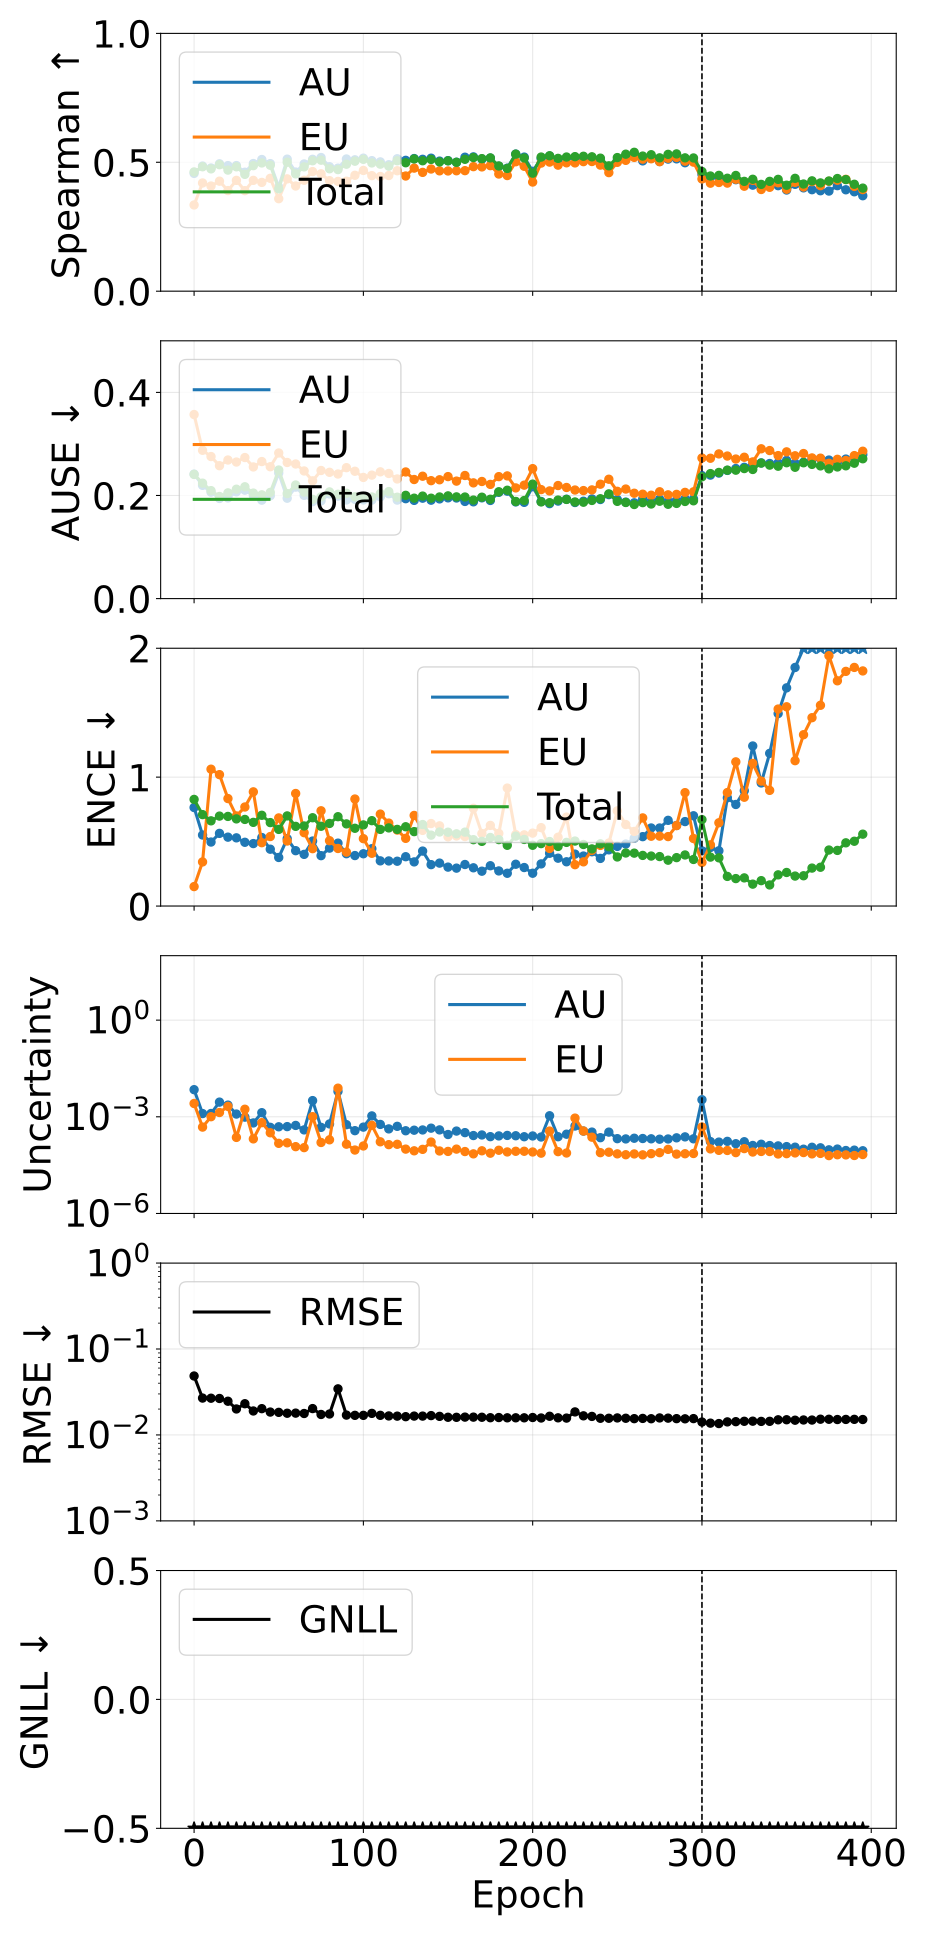

Data behind this chart, as committed beside it:
phase, source_epoch, epoch, pearson_aleatoric, pearson_epistemic, pearson_total, spearman_aleatoric, spearman_epistemic, spearman_total, ause_aleatoric, ause_epistemic, ause_total, ence_aleatoric, ence_epistemic, ence_total, magnitude_aleatoric, magnitude_epistemic, magnitude_total, rmse_e_atom, nll_energy
pretrain, 0, 0, 0.3224, 0.317, 0.3368, 0.4569, 0.3344, 0.4625, 0.2415, 0.357, 0.2409, 0.7644, 0.1509, 0.8271, 0.006946, 0.002586, 0.009532, 0.04854, -1.572
pretrain, 5, 5, 0.1404, 0.1612, 0.1474, 0.4854, 0.4198, 0.4827, 0.2197, 0.2877, 0.2239, 0.551, 0.3422, 0.7092, 0.001258, 0.0004788, 0.001737, 0.02687, -2.584
pretrain, 10, 10, 0.4213, 0.5077, 0.4909, 0.4778, 0.4079, 0.4745, 0.2065, 0.2756, 0.2094, 0.4965, 1.062, 0.661, 0.001265, 0.001005, 0.00227, 0.02676, -2.863
pretrain, 15, 15, 0.6551, 0.6747, 0.6653, 0.4941, 0.4268, 0.4906, 0.1942, 0.2577, 0.1981, 0.5638, 1.019, 0.6978, 0.002854, 0.001359, 0.004212, 0.02658, -2.95
pretrain, 20, 20, 0.6361, 0.655, 0.6499, 0.4871, 0.3902, 0.4697, 0.1953, 0.2688, 0.2051, 0.5344, 0.8338, 0.6952, 0.002303, 0.002103, 0.004406, 0.02469, -3.093
pretrain, 25, 25, 0.244, 0.2572, 0.2485, 0.4873, 0.4298, 0.4825, 0.2071, 0.2649, 0.2122, 0.529, 0.699, 0.6761, 0.001215, 0.0002293, 0.001444, 0.02007, -3.173
pretrain, 30, 30, 0.9502, 0.9672, 0.9688, 0.4614, 0.3899, 0.4531, 0.2103, 0.2736, 0.2169, 0.4946, 0.7683, 0.6719, 0.000976, 0.001715, 0.002691, 0.02309, -3.209
pretrain, 35, 35, 0.3786, 0.1984, 0.3665, 0.4952, 0.4299, 0.487, 0.2001, 0.2554, 0.2047, 0.4846, 0.8859, 0.6491, 0.0006448, 0.0002062, 0.0008511, 0.01901, -3.267
pretrain, 40, 40, 0.395, 0.4639, 0.474, 0.5108, 0.422, 0.4974, 0.1909, 0.2658, 0.2013, 0.5314, 0.4913, 0.7041, 0.001341, 0.0006566, 0.001997, 0.02023, -3.213
pretrain, 45, 45, 0.3182, 0.03237, 0.1193, 0.4948, 0.4378, 0.4884, 0.1995, 0.2558, 0.2059, 0.441, 0.5391, 0.6474, 0.0004709, 0.0003189, 0.0007897, 0.01847, -3.342
pretrain, 50, 50, 0.3169, 0.2212, 0.3064, 0.404, 0.3587, 0.397, 0.2436, 0.2824, 0.2494, 0.3768, 0.6835, 0.5945, 0.0004893, 0.0001501, 0.0006394, 0.01833, -3.308
pretrain, 55, 55, 0.2833, 0.13, 0.2828, 0.5122, 0.4357, 0.5003, 0.1947, 0.264, 0.2037, 0.523, 0.5043, 0.6992, 0.0004957, 0.0001556, 0.0006513, 0.0179, -3.318
pretrain, 60, 60, 0.3287, 0.1359, 0.3271, 0.4621, 0.408, 0.4549, 0.2163, 0.2611, 0.2203, 0.4295, 0.8731, 0.6181, 0.0005393, 0.0001184, 0.0006578, 0.01795, -3.396
pretrain, 65, 65, 0.2889, 0.1746, 0.2856, 0.4934, 0.4304, 0.4822, 0.2002, 0.2476, 0.2066, 0.4009, 0.5691, 0.6211, 0.0003919, 0.0001104, 0.0005023, 0.01777, -3.416
pretrain, 70, 70, 0.6761, 0.9392, 0.9328, 0.5115, 0.464, 0.506, 0.188, 0.2284, 0.1925, 0.5041, 0.4451, 0.685, 0.003179, 0.001008, 0.004187, 0.02027, -3.422
pretrain, 75, 75, 0.2017, 0.0482, 0.1373, 0.5184, 0.4553, 0.5082, 0.1897, 0.2485, 0.1973, 0.3908, 0.739, 0.6188, 0.0004695, 0.0001594, 0.000629, 0.01731, -3.488
pretrain, 80, 80, 0.2075, 0.1706, 0.2177, 0.4827, 0.4287, 0.4749, 0.203, 0.245, 0.2069, 0.4494, 0.5069, 0.6406, 0.0005999, 0.0001931, 0.000793, 0.01753, -3.474
pretrain, 85, 85, 0.1586, 0.998, 0.8483, 0.4772, 0.4258, 0.4716, 0.1986, 0.2416, 0.2024, 0.4879, 0.4465, 0.6931, 0.00613, 0.007727, 0.01386, 0.0344, -3.434
pretrain, 90, 90, 0.2227, 0.05002, 0.1935, 0.5128, 0.4265, 0.4925, 0.1913, 0.254, 0.2043, 0.4059, 0.418, 0.6373, 0.0005692, 0.0001411, 0.0007104, 0.01703, -3.501
pretrain, 95, 95, 0.2536, 0.02561, 0.2311, 0.5096, 0.4495, 0.5042, 0.1926, 0.247, 0.1975, 0.3916, 0.8302, 0.6033, 0.000371, 9.289602420909091e-05, 0.0004639, 0.01691, -3.547
pretrain, 100, 100, 0.116, 0.1342, 0.131, 0.516, 0.4683, 0.5115, 0.1913, 0.235, 0.1962, 0.4056, 0.5227, 0.6293, 0.0004783, 0.0001242, 0.0006025, 0.01691, -3.542
pretrain, 105, 105, 0.6735, 0.6649, 0.6723, 0.5063, 0.4482, 0.4975, 0.1911, 0.2395, 0.1971, 0.4448, 0.4093, 0.6623, 0.001065, 0.0005464, 0.001611, 0.01783, -3.535
pretrain, 110, 110, 0.1778, 0.09702, 0.1721, 0.5015, 0.4449, 0.4928, 0.1973, 0.2459, 0.2038, 0.3504, 0.7132, 0.5946, 0.0005794, 0.0001675, 0.0007469, 0.01692, -3.564
pretrain, 115, 115, 0.183, 0.0445, 0.1555, 0.4905, 0.4486, 0.485, 0.2033, 0.2427, 0.2076, 0.3498, 0.6434, 0.6061, 0.0004211, 0.0001367, 0.0005577, 0.01665, -3.561
pretrain, 120, 120, 0.2688, 0.1319, 0.2509, 0.5136, 0.4672, 0.506, 0.1911, 0.232, 0.1966, 0.3476, 0.5895, 0.5946, 0.0005055, 0.0001401, 0.0006456, 0.01656, -3.596
pretrain, 125, 125, 0.1367, 0.02481, 0.1157, 0.5076, 0.4468, 0.4982, 0.1938, 0.2456, 0.2003, 0.3827, 0.5251, 0.6151, 0.0003686, 9.92735763652297e-05, 0.0004679, 0.01632, -3.56
pretrain, 130, 130, 0.1335, 0.03667, 0.1209, 0.5145, 0.4774, 0.5129, 0.1905, 0.231, 0.1948, 0.3423, 0.7028, 0.5773, 0.0003835, 8.790088794390613e-05, 0.0004714, 0.01658, -3.599
pretrain, 135, 135, 0.2057, 0.05917, 0.1959, 0.5115, 0.4608, 0.5059, 0.1948, 0.2374, 0.1988, 0.4264, 0.5867, 0.6323, 0.0003901, 9.758267867140376e-05, 0.0004877, 0.01658, -3.544
pretrain, 140, 140, 0.2778, 0.1748, 0.248, 0.5159, 0.4739, 0.5111, 0.1909, 0.2287, 0.1947, 0.3211, 0.64, 0.55, 0.0004436, 0.0001646, 0.0006082, 0.0168, -3.627
pretrain, 145, 145, 0.1968, 0.1397, 0.1987, 0.5046, 0.4668, 0.5014, 0.1934, 0.2305, 0.1971, 0.3329, 0.6222, 0.5744, 0.0003921, 8.687361224153051e-05, 0.000479, 0.01646, -3.627
pretrain, 150, 150, 0.2659, 0.0592, 0.2575, 0.5063, 0.4664, 0.5057, 0.1954, 0.2367, 0.1992, 0.302, 0.537, 0.5728, 0.0002819, 8.424455398946293e-05, 0.0003661, 0.01607, -3.599
pretrain, 155, 155, 0.1928, 0.04404, 0.183, 0.5001, 0.4671, 0.4999, 0.1952, 0.2279, 0.1973, 0.294, 0.5435, 0.5602, 0.0003604, 9.935169593665251e-05, 0.0004598, 0.01604, -3.638
pretrain, 160, 160, 0.2209, 0.06435, 0.2181, 0.5196, 0.4675, 0.5115, 0.1885, 0.2388, 0.197, 0.3222, 0.539, 0.5733, 0.0003224, 8.343839414236754e-05, 0.0004058, 0.01613, -3.628
pretrain, 165, 165, 0.2409, 0.07785, 0.2332, 0.521, 0.4831, 0.5183, 0.1877, 0.2245, 0.1911, 0.2966, 0.7581, 0.5148, 0.0002617, 7.07583262767207e-05, 0.0003325, 0.01613, -3.676
pretrain, 170, 170, 0.2674, 0.06246, 0.2591, 0.5126, 0.4821, 0.514, 0.1954, 0.2272, 0.1967, 0.2704, 0.5624, 0.5018, 0.0002727, 8.806386770897348e-05, 0.0003607, 0.01607, -3.624
pretrain, 175, 175, 0.2977, 0.06269, 0.2831, 0.5162, 0.4869, 0.5169, 0.1904, 0.2215, 0.1927, 0.3127, 0.6257, 0.5318, 0.000242, 7.424665930222716e-05, 0.0003162, 0.01587, -3.669
pretrain, 180, 180, 0.2518, 0.07604, 0.2328, 0.4846, 0.4545, 0.4856, 0.2062, 0.2366, 0.2072, 0.2724, 0.5636, 0.5155, 0.0002549, 9.147287306277008e-05, 0.0003464, 0.01595, -3.664
pretrain, 185, 185, 0.2054, 0.08672, 0.1999, 0.4771, 0.4485, 0.4761, 0.2084, 0.238, 0.2102, 0.2542, 0.9151, 0.4713, 0.000264, 8.109212768051293e-05, 0.0003451, 0.01583, -3.653
pretrain, 190, 190, 0.2096, 0.07877, 0.2028, 0.5317, 0.5021, 0.5315, 0.1875, 0.2147, 0.1884, 0.3242, 0.5541, 0.5425, 0.0002581, 8.504289407689442e-05, 0.0003431, 0.01583, -3.669
pretrain, 195, 195, 0.2261, 0.04388, 0.1983, 0.5201, 0.4845, 0.5167, 0.1867, 0.22, 0.1902, 0.2987, 0.5522, 0.5166, 0.0002406, 8.517966274979472e-05, 0.0003257, 0.01583, -3.682
pretrain, 200, 200, 0.2335, 0.05127, 0.2112, 0.465, 0.4233, 0.4578, 0.217, 0.2521, 0.2221, 0.2545, 0.5657, 0.4714, 0.000254, 8.081984758577392e-05, 0.0003349, 0.01596, -3.65
pretrain, 205, 205, 0.2897, 0.07746, 0.2797, 0.5142, 0.4969, 0.5202, 0.1884, 0.2114, 0.1875, 0.3268, 0.6083, 0.4843, 0.0002357, 7.430958599829012e-05, 0.00031, 0.01576, -3.724
pretrain, 210, 210, 0.2249, 0.2192, 0.2236, 0.5241, 0.5007, 0.5253, 0.1842, 0.2089, 0.1861, 0.4096, 0.4466, 0.5005, 0.001077, 0.0003605, 0.001437, 0.0165, -3.732
pretrain, 215, 215, 0.2504, 0.0668, 0.2337, 0.5123, 0.4889, 0.5151, 0.1891, 0.2193, 0.1911, 0.3712, 0.534, 0.4624, 0.0002405, 8.289598060857997e-05, 0.0003234, 0.01582, -3.738
pretrain, 220, 220, 0.06719, 0.06579, 0.06937, 0.5168, 0.4979, 0.5204, 0.1927, 0.2155, 0.1924, 0.3433, 0.6899, 0.4938, 0.0002879, 7.524773509570252e-05, 0.0003631, 0.01571, -3.71
pretrain, 225, 225, 0.9227, 0.918, 0.9203, 0.5195, 0.4976, 0.5218, 0.1864, 0.2106, 0.1874, 0.4028, 0.3208, 0.5042, 0.0005173, 0.0009097, 0.001427, 0.01854, -3.757
pretrain, 230, 230, 0.6086, 0.5863, 0.5979, 0.5145, 0.5025, 0.5233, 0.1889, 0.2095, 0.1869, 0.3879, 0.3428, 0.4773, 0.0003609, 0.000361, 0.0007219, 0.0167, -3.769
pretrain, 235, 235, 0.4347, 0.386, 0.4076, 0.5093, 0.503, 0.5213, 0.1933, 0.2108, 0.1904, 0.4211, 0.4324, 0.4432, 0.000335, 0.0002332, 0.0005682, 0.01644, -3.753
pretrain, 240, 240, 0.2908, 0.06677, 0.2696, 0.5102, 0.4891, 0.516, 0.1922, 0.2219, 0.1937, 0.3694, 0.4704, 0.4824, 0.0002246, 7.704845666643677e-05, 0.0003017, 0.01564, -3.733
pretrain, 245, 245, 0.164, 0.05999, 0.1637, 0.4813, 0.4599, 0.4862, 0.2016, 0.2315, 0.2031, 0.436, 0.4888, 0.4604, 0.000334, 7.961233454290208e-05, 0.0004137, 0.01564, -3.749
pretrain, 250, 250, 0.2566, 0.06138, 0.2411, 0.5071, 0.4999, 0.5183, 0.1921, 0.2081, 0.1886, 0.4626, 0.7383, 0.3807, 0.0002095, 7.075389200311804e-05, 0.0002803, 0.01578, -3.771
pretrain, 255, 255, 0.15, 0.08645, 0.1527, 0.5234, 0.5075, 0.5314, 0.1872, 0.2125, 0.1864, 0.481, 0.6322, 0.4115, 0.0002056, 6.646134309961325e-05, 0.000272, 0.01565, -3.778
pretrain, 260, 260, 0.1482, 0.06011, 0.1489, 0.5252, 0.5191, 0.5387, 0.1858, 0.2044, 0.1825, 0.5263, 0.5787, 0.4103, 0.000216, 7.034156497792991e-05, 0.0002864, 0.01548, -3.781
pretrain, 265, 265, 0.1298, 0.06599, 0.1311, 0.5054, 0.5121, 0.5241, 0.1931, 0.2025, 0.1861, 0.5382, 0.6837, 0.3927, 0.0002118, 6.59121367585459e-05, 0.0002777, 0.01558, -3.798
pretrain, 270, 270, 0.1382, 0.04538, 0.1239, 0.5156, 0.5136, 0.5293, 0.1885, 0.2005, 0.1835, 0.6056, 0.5416, 0.3878, 0.0002074, 7.171767937461255e-05, 0.0002791, 0.01545, -3.79
pretrain, 275, 275, 0.1775, 0.03491, 0.139, 0.503, 0.5024, 0.5172, 0.1929, 0.2072, 0.1888, 0.6054, 0.5423, 0.3838, 0.0002017, 7.706802904487631e-05, 0.0002788, 0.01578, -3.777
pretrain, 280, 280, 0.1805, 0.04611, 0.1298, 0.5123, 0.5157, 0.5308, 0.1889, 0.2013, 0.183, 0.6649, 0.5388, 0.3557, 0.0002047, 9.743305756867983e-05, 0.0003022, 0.01569, -3.815
pretrain, 285, 285, 0.09132, 0.07561, 0.09541, 0.5133, 0.5189, 0.5325, 0.1912, 0.2022, 0.1846, 0.6251, 0.6241, 0.3755, 0.0002223, 6.943212232757844e-05, 0.0002917, 0.01548, -3.812
pretrain, 290, 290, 0.2361, 0.1016, 0.2295, 0.4982, 0.5044, 0.5172, 0.1937, 0.206, 0.1884, 0.6552, 0.8797, 0.3962, 0.0002381, 7.131163723125326e-05, 0.0003094, 0.01541, -3.819
pretrain, 295, 295, 0.1462, 0.07199, 0.1453, 0.5036, 0.5006, 0.5168, 0.1934, 0.2071, 0.1897, 0.7003, 0.5239, 0.3613, 0.0002073, 7.251711142186139e-05, 0.0002798, 0.0155, -3.816
... 20 more rows
